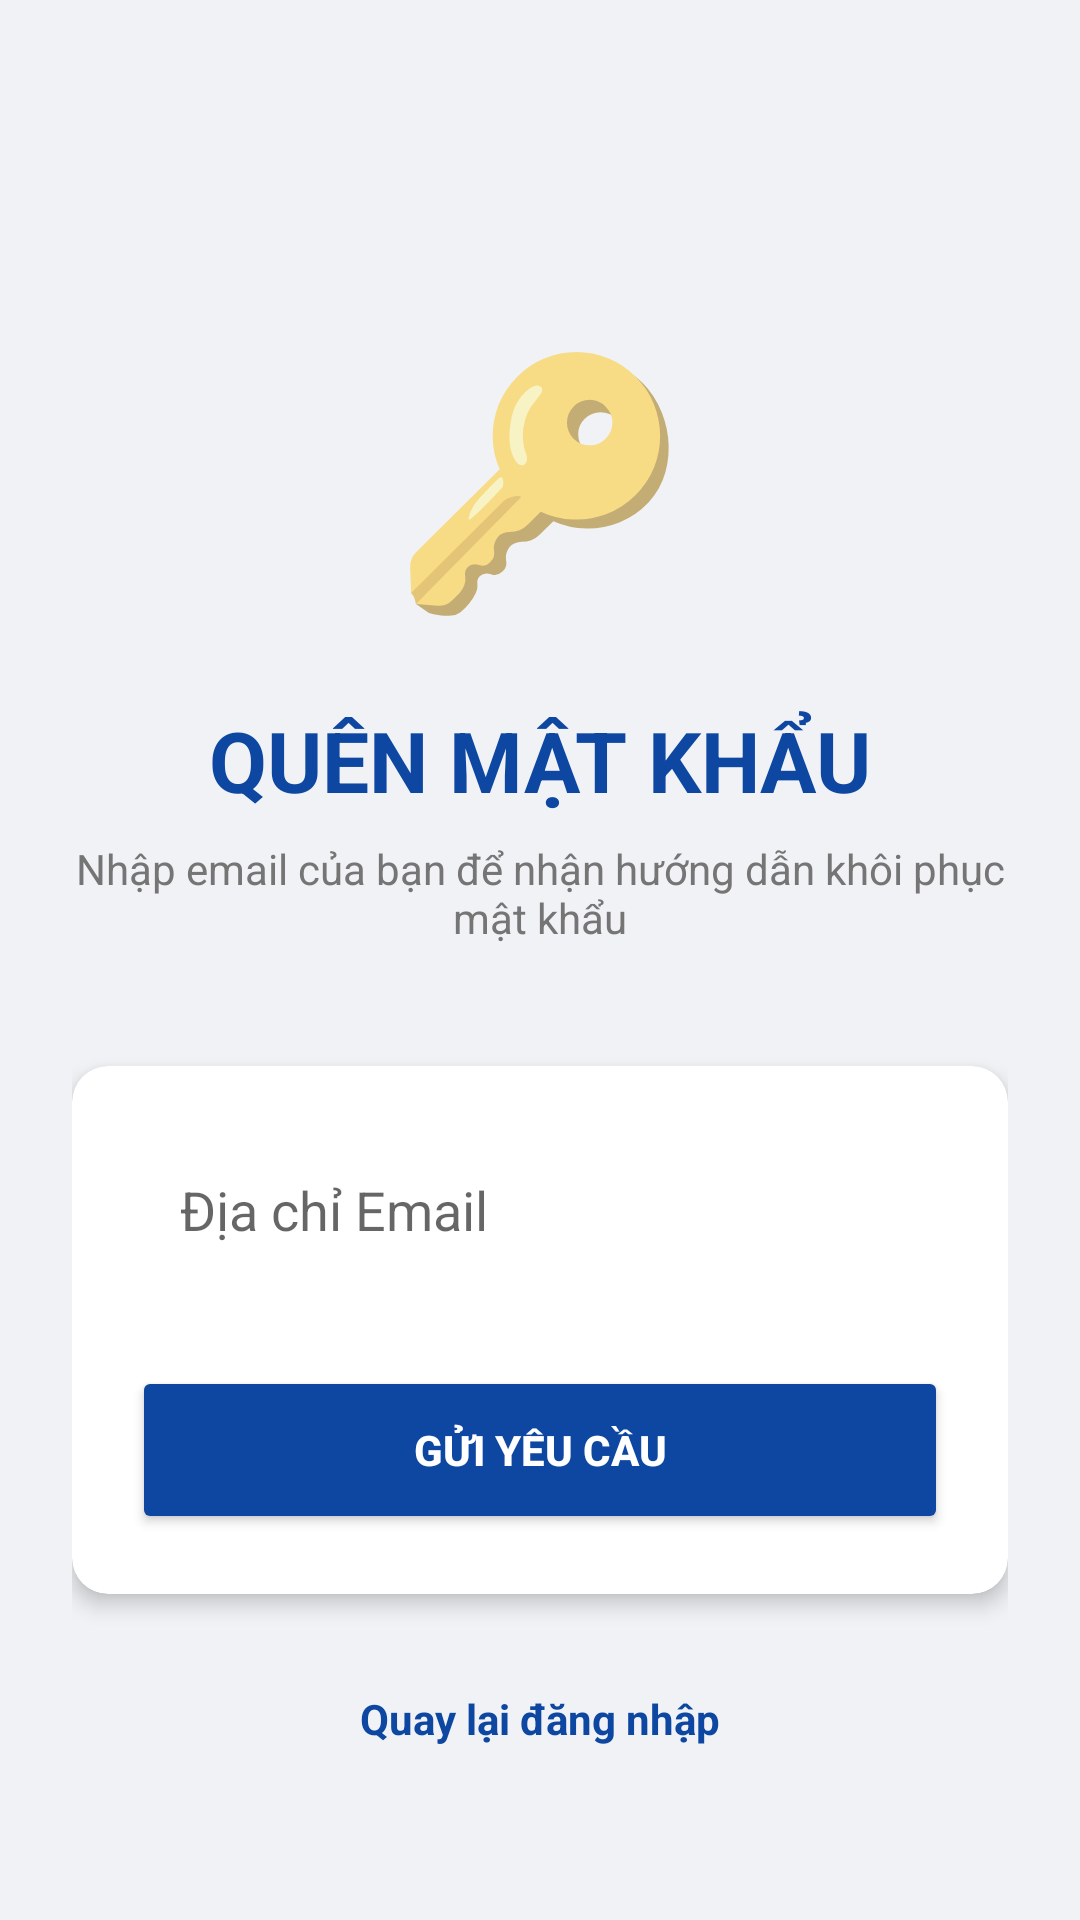

Android layout source for this screen:
<!-- AndroidManifest.xml: application theme Theme.Hitc -->
<!-- res/layout/activity_forget_password.xml -->
<?xml version="1.0" encoding="utf-8"?>
<LinearLayout xmlns:android="http://schemas.android.com/apk/res/android"
    xmlns:app="http://schemas.android.com/apk/res-auto"
    android:layout_width="match_parent"
    android:layout_height="match_parent"
    android:background="#F0F2F5"
    android:gravity="center_horizontal"
    android:orientation="vertical"
    android:padding="24dp">

    <TextView
        android:layout_width="wrap_content"
        android:layout_height="wrap_content"
        android:layout_marginTop="80dp"
        android:text="🔑"
        android:textSize="80sp" />

    <TextView
        android:layout_width="wrap_content"
        android:layout_height="wrap_content"
        android:layout_marginTop="24dp"
        android:text="QUÊN MẬT KHẨU"
        android:textColor="#0D47A1"
        android:textSize="28sp"
        android:textStyle="bold" />

    <TextView
        android:layout_width="wrap_content"
        android:layout_height="wrap_content"
        android:layout_marginTop="8dp"
        android:gravity="center"
        android:text="Nhập email của bạn để nhận hướng dẫn khôi phục mật khẩu"
        android:textColor="#757575"
        android:textSize="14sp" />

    <androidx.cardview.widget.CardView
        android:layout_width="match_parent"
        android:layout_height="wrap_content"
        android:layout_marginTop="40dp"
        app:cardCornerRadius="12dp"
        app:cardElevation="4dp">

        <LinearLayout
            android:layout_width="match_parent"
            android:layout_height="wrap_content"
            android:orientation="vertical"
            android:padding="20dp">

            <EditText
                android:id="@+id/edtEmailForget"
                android:layout_width="match_parent"
                android:layout_height="56dp"
                android:background="@drawable/bg_search_shopee"
                android:hint="Địa chỉ Email"
                android:inputType="textEmailAddress"
                android:paddingHorizontal="16dp"
                android:textColor="#212121" />

            <androidx.appcompat.widget.AppCompatButton
                android:id="@+id/btnSendReset"
                android:layout_width="match_parent"
                android:layout_height="56dp"
                android:layout_marginTop="24dp"
                android:backgroundTint="#0D47A1"
                android:text="GỬI YÊU CẦU"
                android:textColor="#FFFFFF"
                android:textStyle="bold"
                android:textAllCaps="false" />

        </LinearLayout>
    </androidx.cardview.widget.CardView>

    <TextView
        android:layout_width="wrap_content"
        android:layout_height="wrap_content"
        android:layout_marginTop="32dp"
        android:onClick="onBackPressed"
        android:text="Quay lại đăng nhập"
        android:textColor="#0D47A1"
        android:textStyle="bold" />

</LinearLayout>
<!-- resources referenced by this layout -->
<resources>
  <style name="Theme.Hitc" parent="Theme.AppCompat.Light.NoActionBar">
          <item name="colorPrimary">#2196F3</item>
          <item name="colorPrimaryDark">#1976D2</item>
          <item name="colorAccent">#FF4081</item>
          <item name="android:windowBackground">#F5F5F5</item>
          <item name="android:statusBarColor">#2196F3</item>
      </style>
</resources>
